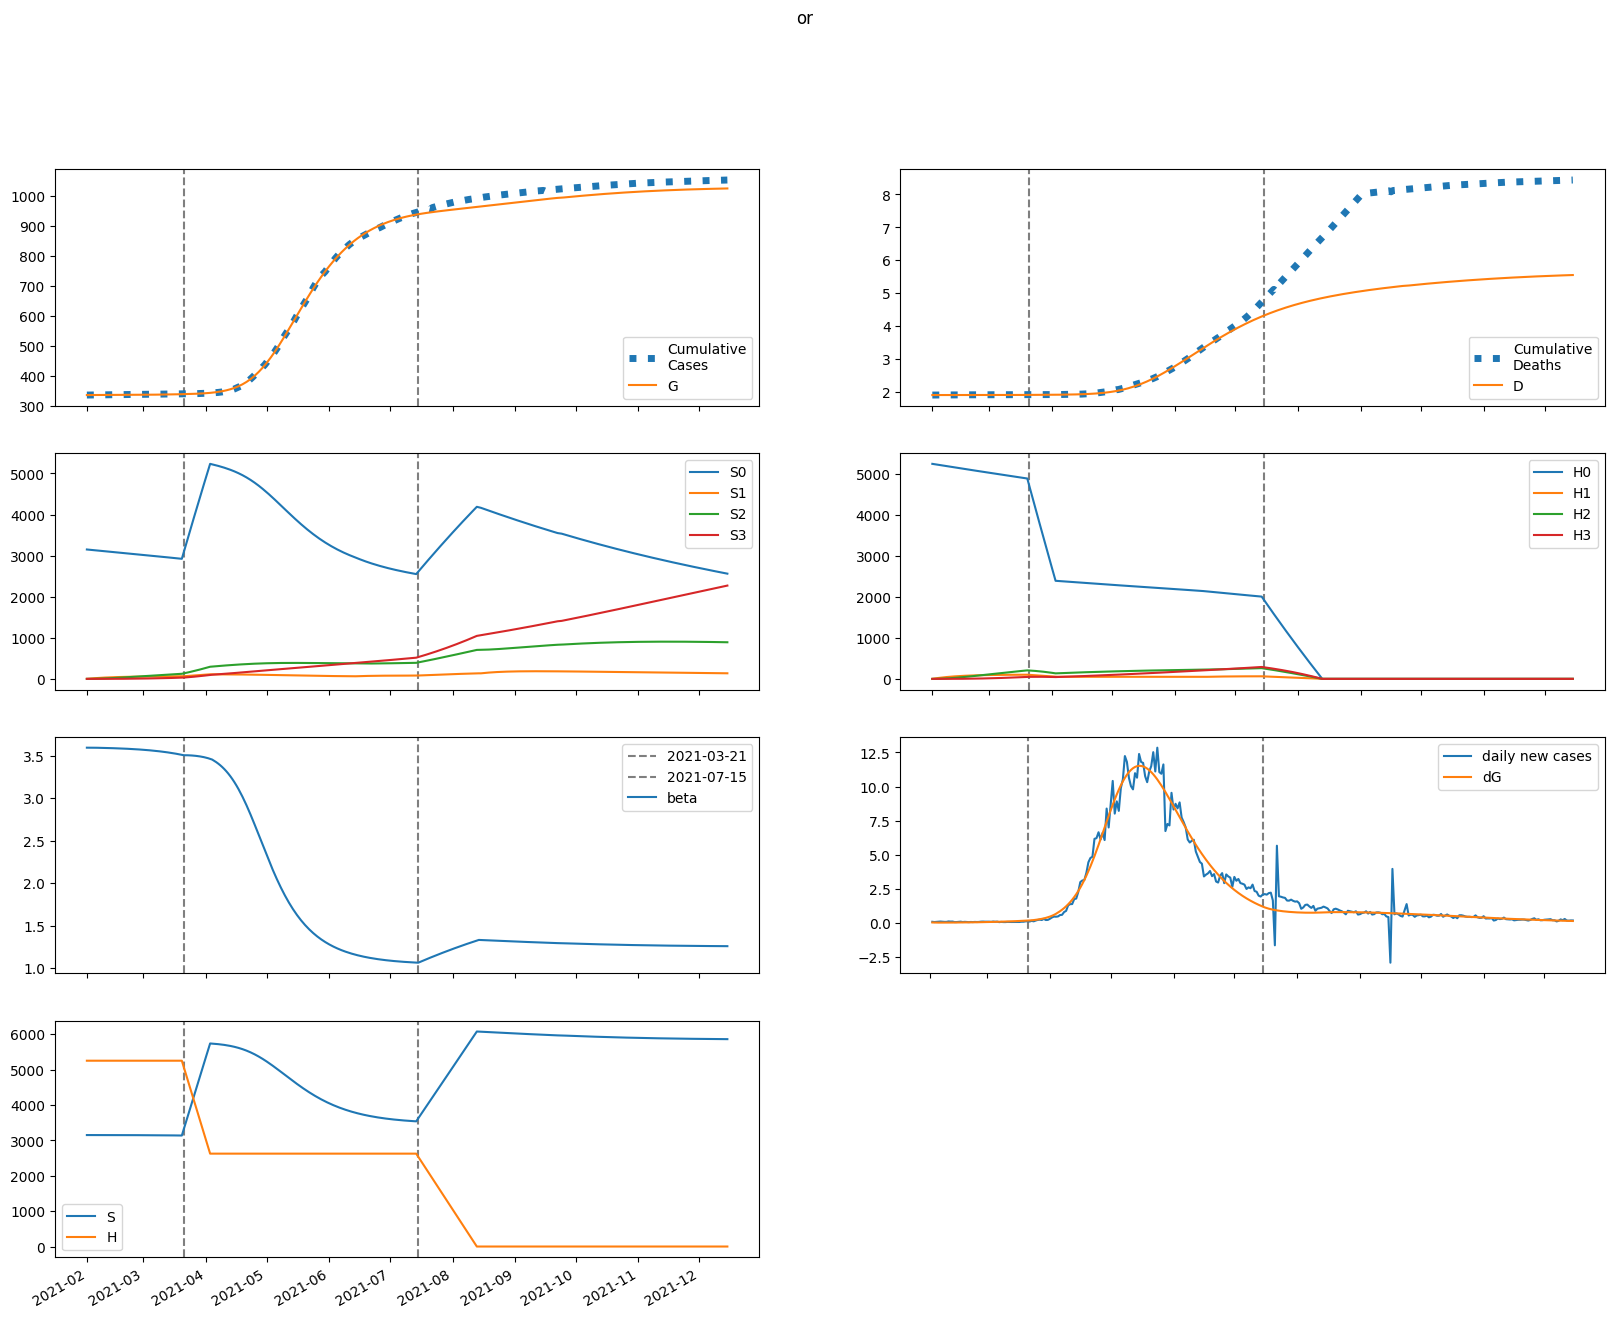

The data file committed next to this chart (first rows):
series, 2021-02-01, 2021-02-02, 2021-02-03, 2021-02-04, 2021-02-05, 2021-02-06, 2021-02-07, 2021-02-08, 2021-02-09, 2021-02-10, 2021-02-11, 2021-02-12, 2021-02-13, 2021-02-14, 2021-02-15, 2021-02-16, 2021-02-17, 2021-02-18, 2021-02-19, 2021-02-20, 2021-02-21, 2021-02-22, 2021-02-23
S, 3148630, 3148629, 3148599, 3148552, 3148492, 3148424, 3148349, 3148267, 3148180, 3148086, 3147987, 3147882, 3147771, 3147653, 3147528, 3147396, 3147256, 3147108, 3146952, 3146786, 3146611, 3146426, 3146230
E, 507.2, 402.2, 347.5, 322.3, 314.4, 317, 326.2, 339.7, 356.2, 375, 395.6, 418, 442, 467.5, 494.7, 523.5, 553.9, 586.2, 620.2, 656.2, 694.2, 734.4, 776.7
I, 0.9693, 29.5, 45.22, 54.08, 59.37, 62.95, 65.82, 68.52, 71.34, 74.41, 77.82, 81.58, 85.7, 90.2, 95.06, 100.3, 105.9, 111.9, 118.3, 125.1, 132.3, 139.9, 148
A, 2.602, 79.48, 130.5, 166.6, 194.3, 217.1, 237.5, 256.6, 275.3, 294.2, 313.4, 333.4, 354.1, 375.9, 398.7, 422.8, 448.1, 474.8, 503, 532.7, 564.2, 597.3, 632.3
IH, 0.0, 0.03877, 1.217, 2.989, 5.059, 7.278, 9.571, 11.91, 14.28, 16.69, 19.15, 21.67, 24.27, 26.94, 29.72, 32.6, 35.61, 38.74, 42.02, 45.45, 49.05, 52.82, 56.78
IN, 0.1939, 0.3489, 6.179, 13.99, 22.01, 29.48, 36.17, 42.1, 47.39, 52.18, 56.62, 60.86, 65.01, 69.14, 73.35, 77.7, 82.22, 86.95, 91.94, 97.21, 102.8, 108.7, 114.9
D, 1906, 1906, 1906, 1906, 1906, 1906, 1906, 1906, 1906, 1906, 1906, 1906, 1906, 1906, 1906, 1906, 1906, 1906, 1906, 1906, 1906, 1906, 1906
R, 0.0, 0.3734, 10.66, 28.72, 53.03, 82.56, 116.6, 154.7, 196.4, 241.7, 290.5, 342.7, 398.4, 457.6, 520.6, 587.4, 658.3, 733.4, 813, 897.4, 986.7, 1081, 1181
G, 335072, 335101, 335124, 335143, 335162, 335179, 335197, 335216, 335235, 335255, 335277, 335299, 335323, 335348, 335374, 335402, 335432, 335463, 335497, 335532, 335569, 335608, 335650
H, 5248753, 5248753, 5248753, 5248753, 5248753, 5248753, 5248753, 5248753, 5248753, 5248753, 5248753, 5248753, 5248753, 5248753, 5248753, 5248753, 5248753, 5248753, 5248753, 5248753, 5248753, 5248753, 5248753
S0, 3148630, 3143906, 3139161, 3134405, 3129644, 3124882, 3120119, 3115358, 3110599, 3105841, 3101084, 3096329, 3091575, 3086822, 3082069, 3077316, 3072562, 3067808, 3063053, 3058297, 3053538, 3048776, 3044012
E0, 507.2, 402.2, 347.5, 322.1, 314, 316.3, 325.2, 338.2, 354.2, 372.4, 392.5, 414.2, 437.5, 462.3, 488.7, 516.6, 546.1, 577.4, 610.4, 645.2, 682.1, 720.9, 761.9
I0, 0.9693, 29.5, 45.22, 54.07, 59.36, 62.92, 65.76, 68.41, 71.17, 74.18, 77.49, 81.15, 85.17, 89.54, 94.26, 99.35, 104.8, 110.6, 116.8, 123.4, 130.4, 137.8, 145.6
A0, 2.602, 79.48, 130.5, 166.6, 194.2, 217.1, 237.3, 256.3, 274.8, 293.4, 312.4, 332, 352.4, 373.7, 396, 419.5, 444.2, 470.2, 497.7, 526.6, 557.1, 589.3, 623.3
IH0, 0.0, 0.03877, 1.217, 2.989, 5.059, 7.277, 9.569, 11.9, 14.27, 16.68, 19.13, 21.64, 24.21, 26.87, 29.62, 32.48, 35.45, 38.54, 41.78, 45.16, 48.7, 52.4, 56.29
IN0, 0.1939, 0.3489, 6.179, 13.99, 22, 29.48, 36.16, 42.08, 47.35, 52.11, 56.53, 60.72, 64.81, 68.88, 73.01, 77.26, 81.68, 86.3, 91.17, 96.29, 101.7, 107.4, 113.5
D0, 1906, 1906, 1906, 1906, 1906, 1906, 1906, 1906, 1906, 1906, 1906, 1906, 1906, 1906, 1906, 1906, 1906, 1906, 1906, 1906, 1906, 1906, 1906
R0, 0.0, 0.3734, 10.66, 28.72, 53.03, 82.55, 116.6, 154.6, 196.3, 241.6, 290.2, 342.3, 397.7, 456.7, 519.4, 585.8, 656.1, 730.6, 809.5, 893, 981.3, 1075, 1174
G0, 335072, 335101, 335124, 335143, 335162, 335179, 335197, 335216, 335235, 335255, 335276, 335298, 335322, 335347, 335373, 335401, 335430, 335461, 335494, 335528, 335565, 335603, 335644
H0, 5248753, 5240880, 5233018, 5225169, 5217331, 5209505, 5201691, 5193888, 5186098, 5178318, 5170551, 5162795, 5155051, 5147318, 5139597, 5131888, 5124190, 5116504, 5108829, 5101166, 5093514, 5085874, 5078245
S1, 0.0, 4723, 9101, 13160, 16921, 20406, 23636, 26627, 29397, 31962, 34337, 36535, 38568, 40449, 42189, 43796, 45282, 46654, 47921, 49090, 50168, 51162, 52078
E1, 0.0, 0.0, 0.04407, 0.1718, 0.3845, 0.6715, 1.02, 1.421, 1.865, 2.347, 2.864, 3.414, 3.997, 4.612, 5.259, 5.94, 6.656, 7.407, 8.196, 9.024, 9.893, 10.81, 11.76
I1, 0.0, 0.0, 0.0, 0.002499, 0.01164, 0.03065, 0.06137, 0.1045, 0.16, 0.2273, 0.3058, 0.3948, 0.4937, 0.6018, 0.7189, 0.8446, 0.9787, 1.121, 1.272, 1.432, 1.6, 1.777, 1.963
A1, 0.0, 0.0, 0.0, 0.006709, 0.032, 0.08642, 0.1775, 0.3101, 0.4865, 0.7078, 0.974, 1.285, 1.639, 2.037, 2.477, 2.959, 3.483, 4.049, 4.656, 5.305, 5.997, 6.732, 7.511
IH1, 0.0, 0.0, 0.0, 0.0, 9.995600386533203e-05, 0.0005625, 0.001771, 0.004171, 0.008222, 0.01437, 0.02302, 0.03454, 0.04926, 0.06749, 0.08947, 0.1155, 0.1457, 0.1803, 0.2196, 0.2637, 0.3128, 0.3671, 0.4268
IN1, 0.0, 0.0, 0.0, 0.0, 0.0004998, 0.002728, 0.008312, 0.01892, 0.03604, 0.06083, 0.09413, 0.1365, 0.1881, 0.2492, 0.3198, 0.3996, 0.4886, 0.5866, 0.6935, 0.8093, 0.9337, 1.067, 1.209
D1, 0.0, 0.0, 0.0, 0.0, 0.0, 9.995600386533203e-08, 6.624123766782374e-07, 2.4334710803873433e-06, 6.604660125585935e-06, 1.4827032356105783e-05, 2.9194371691428834e-05, 5.2209938606239356e-05, 8.674694847152754e-05, 0.000136, 0.0002035, 0.000293, 0.0004084, 0.0005541, 0.0007344, 0.000954, 0.001218, 0.001531, 0.001898
R1, 0.0, 0.0, 0.0, 0.0, 0.0008627, 0.00508, 0.01675, 0.0413, 0.08508, 0.1551, 0.2587, 0.4034, 0.597, 0.8469, 1.161, 1.546, 2.01, 2.56, 3.203, 3.947, 4.799, 5.766, 6.856
G1, 0.0, 0.0, 0.0, 0.002499, 0.01224, 0.03404, 0.07212, 0.13, 0.2105, 0.3163, 0.4493, 0.6117, 0.8053, 1.032, 1.293, 1.592, 1.929, 2.306, 2.726, 3.191, 3.702, 4.263, 4.876
H1, 0.0, 7873, 15172, 21938, 28209, 34020, 39404, 44392, 49012, 53290, 57251, 60918, 64311, 67450, 70353, 73037, 75518, 77810, 79927, 81881, 83684, 85347, 86880
S2, 0.0, 0.0, 337.3, 983.4, 1912, 3098, 4518, 6153, 7981, 9986, 12150, 14458, 16895, 19448, 22106, 24855, 27687, 30591, 33559, 36582, 39652, 42762, 45906
E2, 0.0, 0.0, 0.0, 0.001776, 0.007908, 0.02078, 0.04243, 0.07461, 0.1189, 0.1769, 0.2501, 0.3401, 0.4486, 0.5771, 0.7277, 0.902, 1.102, 1.33, 1.589, 1.879, 2.205, 2.569, 2.973
I2, 0.0, 0.0, 0.0, 0.0, 0.0001007, 0.000525, 0.001577, 0.003605, 0.00697, 0.01204, 0.01918, 0.02876, 0.04115, 0.05671, 0.07582, 0.09889, 0.1263, 0.1585, 0.1959, 0.239, 0.2882, 0.3441, 0.4071
A2, 0.0, 0.0, 0.0, 0.0, 0.0002704, 0.00144, 0.004418, 0.01031, 0.02034, 0.03583, 0.05816, 0.08876, 0.1291, 0.1808, 0.2454, 0.3247, 0.4202, 0.534, 0.6679, 0.8238, 1.004, 1.211, 1.446
IH2, 0.0, 0.0, 0.0, 0.0, 0.0, 4.028837600004172e-06, 2.4902928177262164e-05, 8.722782578372238e-05, 0.0002287, 0.0005005, 0.0009666, 0.001704, 0.002802, 0.004361, 0.006494, 0.009327, 0.01299, 0.01764, 0.02344, 0.03055, 0.03916, 0.04948, 0.06171
IN2, 0.0, 0.0, 0.0, 0.0, 0.0, 2.014418800002086e-05, 0.0001211, 0.0004124, 0.001051, 0.002235, 0.004196, 0.007193, 0.01151, 0.01743, 0.02529, 0.0354, 0.04809, 0.06374, 0.08269, 0.1053, 0.1321, 0.1633, 0.1994
D2, 0.0, 0.0, 0.0, 0.0, 0.0, 0.0, 4.028837600004172e-09, 2.893176577726634e-08, 1.1615959156098872e-07, 3.4487700193492186e-07, 8.453271221688686e-07, 1.8119327645011172e-06, 3.5159641912106424e-06, 6.317791288606205e-06, 1.0678822835845763e-05, 1.717326354211853e-05, 2.6499820355470087e-05, 3.949347968835754e-05, 5.713746475719773e-05, 8.057547060085484e-05, 0.0001111, 0.0001503, 0.0001998
R2, 0.0, 0.0, 0.0, 0.0, 0.0, 3.4770578351181705e-05, 0.000224, 0.0008171, 0.002228, 0.00506, 0.01013, 0.01848, 0.03138, 0.05037, 0.07723, 0.114, 0.1631, 0.2272, 0.3091, 0.4122, 0.5402, 0.6968, 0.8866
G2, 0.0, 0.0, 0.0, 0.0, 0.0001007, 0.0005491, 0.001728, 0.004133, 0.008364, 0.01511, 0.02514, 0.03932, 0.05861, 0.08404, 0.1168, 0.158, 0.2092, 0.2717, 0.3471, 0.4372, 0.5438, 0.6688, 0.8145
H2, 0.0, 0.0, 562.4, 1639, 3187, 5164, 7532, 10257, 13306, 16648, 20257, 24105, 28169, 32427, 36859, 41446, 46169, 51014, 55964, 61007, 66129, 71320, 76567
S3, 0.0, 0.0, 0.0, 4.016, 15.72, 38.48, 75.36, 129.1, 202.4, 297.4, 416.3, 560.9, 733, 934.1, 1166, 1429, 1725, 2054, 2418, 2818, 3253, 3725, 4234
E3, 0.0, 0.0, 0.0, 0.0, 1.5174796510540842e-05, 8.027342184058655e-05, 0.000248, 0.0005873, 0.001183, 0.002136, 0.003565, 0.005605, 0.008414, 0.01217, 0.01707, 0.02333, 0.03123, 0.04102, 0.05303, 0.06759, 0.0851, 0.106, 0.1306
I3, 0.0, 0.0, 0.0, 0.0, 0.0, 8.60491028822361e-07, 5.205899746371053e-06, 1.801898007488019e-05, 4.6999934395799153e-05, 0.0001028, 0.0001993, 0.0003536, 0.0005866, 0.0009229, 0.001391, 0.002025, 0.002862, 0.003946, 0.005325, 0.007054, 0.009194, 0.01181, 0.01499
A3, 0.0, 0.0, 0.0, 0.0, 0.0, 2.3102546415647e-06, 1.4234255021955091e-05, 5.0159118588777855e-05, 0.0001331, 0.0002961, 0.0005833, 0.001051, 0.001769, 0.002823, 0.004312, 0.006356, 0.009091, 0.01268, 0.01729, 0.02314, 0.03046, 0.03949, 0.05055
IH3, 0.0, 0.0, 0.0, 0.0, 0.0, 0.0, 3.4419641152894444e-08, 2.4159128988666795e-07, 9.548798878521433e-07, 2.805349996801579e-06, 6.830976323131825e-06, 1.4590720434049839e-05, 2.8283439992239942e-05, 5.087224727185682e-05, 8.621513060179704e-05, 0.0001392, 0.0002159, 0.0003237, 0.0004716, 0.00067, 0.0009314, 0.00127, 0.001704
IN3, 0.0, 0.0, 0.0, 0.0, 0.0, 0.0, 1.720982057644722e-07, 1.1788585138857885e-06, 4.546882826084668e-06, 1.3037493140027566e-05, 3.0991868225312414e-05, 6.464836923090675e-05, 0.0001224, 0.0002153, 0.0003568, 0.0005637, 0.000856, 0.001257, 0.001795, 0.002501, 0.003412, 0.004568, 0.006017
D3, 0.0, 0.0, 0.0, 0.0, 0.0, 0.0, 0.0, 3.4419641152894444e-11, 2.7601093103956236e-10, 1.2308908188917056e-09, 4.036240815693285e-09, 1.086721713882511e-08, 2.545793757287495e-08, 5.374137756511489e-08, 1.046136248369717e-07, 1.9082875543876874e-07, 3.3003144875524047e-07, 5.459353273693339e-07, 8.696559024226371e-07, 1.3412079408382526e-06, 2.0111780535224857e-06, 2.9425843311040152e-06, 4.212935918623133e-06
R3, 0.0, 0.0, 0.0, 0.0, 0.0, 0.0, 2.970561110542244e-07, 2.162768175708124e-06, 8.855305854002819e-06, 2.6911127636441516e-05, 6.76798057929315e-05, 0.0001491, 0.0002976, 0.0005504, 0.0009579, 0.001586, 0.00252, 0.003867, 0.005758, 0.008355, 0.01185, 0.01648, 0.02251
G3, 0.0, 0.0, 0.0, 0.0, 0.0, 8.60491028822361e-07, 5.41241759328842e-06, 1.9474913860926606e-05, 5.2780423399816814e-05, 0.0001199, 0.000241, 0.0004432, 0.000761, 0.001238, 0.001928, 0.002896, 0.004219, 0.00599, 0.008316, 0.01132, 0.01516, 0.01998, 0.02599
H3, 0.0, 0.0, 0.0, 6.695, 26.21, 64.15, 125.6, 215.3, 337.4, 495.8, 694, 935.2, 1222, 1557, 1944, 2382, 2876, 3425, 4033, 4699, 5425, 6212, 7061
beta, 3.594, 3.594, 3.594, 3.594, 3.593, 3.593, 3.592, 3.592, 3.591, 3.591, 3.59, 3.589, 3.589, 3.588, 3.587, 3.586, 3.585, 3.584, 3.583, 3.582, 3.581, 3.58, 3.578
